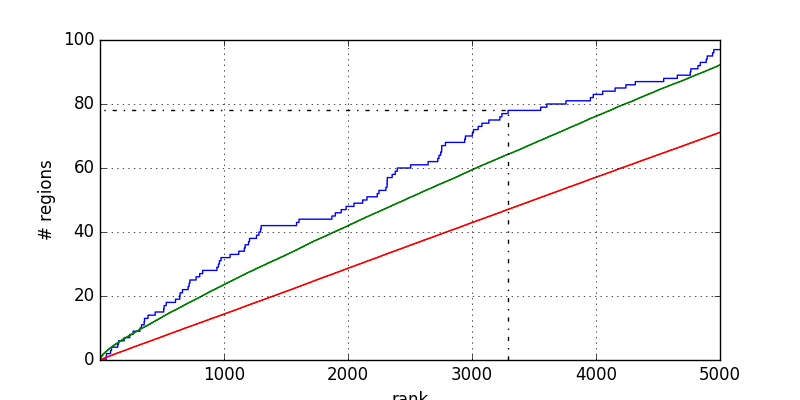

Data behind this chart, as committed beside it:
1	0.000000
50	0.000000
50	1
53	1
53	2
86	2
86	3
94	3
94	4
144	4
144	5
151	5
151	6
196	6
196	7
241	7
241	8
268	8
268	9
323	9
323	10
336	10
336	11
357	11
357	12
360	12
360	13
388	13
388	14
446	14
446	15
515	15
515	16
518	16
518	17
535	17
535	18
610	18
610	19
644	19
644	20
647	20
647	21
666	21
666	22
712	22
712	23
720	23
720	24
726	24
726	25
776	25
776	26
805	26
805	27
829	27
829	28
944	28
944	29
956	29
956	30
... 135 more rows
